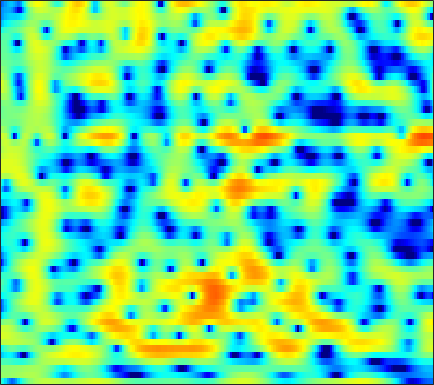

The file beside this chart, header and first rows:
-2.7004, -3.8229, -5.5695, -7.5525, -8.9618, -9.9468, -9.1945, -7.8613, -5.9204, -4.2023, -2.769, -1.8639, -0.86018, -0.057548, 0.4362, 0.97476, 1.3973, 1.6428, 1.8883, 2.0604, 2.1608, 2.1933, 2.1899, 2.1384
0.7309, 0.7104, 0.6797, 0.6606, 0.6639, 0.7014, 0.7801, 0.8648, 1.005, 1.161, 1.318, 1.424, 1.538, 1.607, 1.622, 1.583, 1.466, 1.32, 1.04, 0.652, 0.1417, -0.3297, -1.085, -1.998
0.2922, 0.3584, 0.425, 0.4768, 0.5115, 0.5576, 0.6122, 0.6597, 0.7324, 0.8164, 0.9091, 0.9813, 1.075, 1.155, 1.199, 1.225, 1.2, 1.138, 0.9898, 0.7542, 0.4191, 0.09439, -0.439, -1.092
-1.928, -1.983, -2.081, -2.21, -2.338, -2.545, -2.78, -2.955, -3.143, -3.218, -3.116, -2.905, -2.455, -1.871, -1.388, -0.7386, -0.1285, 0.2858, 0.7638, 1.153, 1.452, 1.621, 1.783, 1.886
-6.659, -5.896, -5.111, -4.7, -4.671, -5.046, -5.985, -7.156, -9.646, -14.1, -24.26, -20.34, -11.8, -7.445, -5.241, -3.083, -1.496, -0.5642, 0.4152, 1.174, 1.762, 2.118, 2.512, 2.844
-4.351, -3.276, -2.155, -1.421, -1.107, -0.9643, -1.097, -1.337, -1.753, -2.151, -2.355, -2.3, -1.919, -1.321, -0.832, -0.2404, 0.2031, 0.4292, 0.5863, 0.6082, 0.5215, 0.4298, 0.3395, 0.378
1.989, 2.062, 2.168, 2.251, 2.28, 2.259, 2.179, 2.09, 1.95, 1.79, 1.629, 1.509, 1.349, 1.156, 0.9694, 0.6339, 0.1434, -0.3648, -1.311, -2.665, -4.598, -6.613, -10.5, -15.71
2.976, 2.92, 2.824, 2.694, 2.566, 2.352, 2.091, 1.874, 1.572, 1.278, 1.013, 0.8412, 0.6448, 0.4629, 0.3145, 0.07501, -0.2553, -0.6084, -1.257, -2.112, -3.152, -4.008, -5.096, -5.854
2.518, 2.547, 2.496, 2.317, 2.082, 1.62, 0.9789, 0.3683, -0.5861, -1.599, -2.438, -2.778, -2.684, -2.075, -1.451, -0.6249, 0.04876, 0.4257, 0.7394, 0.8481, 0.7844, 0.649, 0.3813, 0.0427
-0.5933, -0.1117, 0.3337, 0.5211, 0.4655, 0.1146, -0.6332, -1.535, -3.343, -6.222, -11.17, -17.02, -12.94, -6.914, -4.097, -1.535, 0.1838, 1.108, 2.002, 2.572, 2.856, 2.912, 2.833, 2.6
-6.183, -4.996, -3.691, -2.682, -2.128, -1.647, -1.432, -1.411, -1.534, -1.759, -1.912, -1.871, -1.508, -0.8537, -0.251, 0.5586, 1.274, 1.706, 2.125, 2.36, 2.422, 2.365, 2.169, 1.855
-10.57, -8.61, -6.389, -4.57, -3.433, -2.194, -1.237, -0.6517, -0.01613, 0.5065, 0.9533, 1.254, 1.619, 1.963, 2.191, 2.424, 2.562, 2.582, 2.454, 2.153, 1.698, 1.264, 0.572, -0.2131
-10.38, -8.229, -5.95, -4.157, -3.059, -1.806, -0.7538, -0.06541, 0.7323, 1.442, 2.071, 2.488, 2.952, 3.302, 3.479, 3.571, 3.491, 3.303, 2.851, 2.134, 1.103, 0.08844, -1.643, -3.923
-4.597, -4.192, -3.658, -3.16, -2.828, -2.415, -1.921, -1.468, -0.7341, 0.1335, 1.035, 1.693, 2.485, 3.109, 3.45, 3.718, 3.741, 3.592, 3.189, 2.506, 1.485, 0.4889, -1.153, -3.183
-2.155, -2.514, -3.185, -4.103, -5.029, -6.632, -8.363, -8.932, -7.518, -4.818, -2.285, -0.7248, 0.9313, 2.143, 2.801, 3.396, 3.672, 3.683, 3.475, 3.035, 2.41, 1.838, 0.9794, 0.08811
-1.596, -2.013, -2.733, -3.779, -4.82, -6.649, -8.832, -9.755, -8.204, -5.111, -2.368, -0.7056, 0.9991, 2.224, 2.872, 3.401, 3.615, 3.588, 3.297, 2.776, 2.104, 1.516, 0.6866, -0.09755
-2.911, -2.768, -2.533, -2.333, -2.196, -1.971, -1.637, -1.27, -0.5652, 0.3162, 1.259, 1.943, 2.743, 3.341, 3.635, 3.774, 3.617, 3.306, 2.613, 1.577, 0.1604, -1.119, -3.058, -4.992
-8.262, -6.804, -4.993, -3.393, -2.385, -1.218, -0.1914, 0.4915, 1.323, 2.066, 2.732, 3.154, 3.604, 3.897, 3.989, 3.928, 3.599, 3.147, 2.259, 0.932, -0.9506, -2.804, -6.204, -11.34
-13.72, -10.54, -7.411, -5.075, -3.65, -2.118, -0.9044, -0.1406, 0.7145, 1.422, 2.027, 2.414, 2.84, 3.155, 3.303, 3.373, 3.272, 3.051, 2.55, 1.822, 0.8576, -0.01791, -1.258, -2.438
-9.422, -8.068, -6.336, -4.826, -3.889, -2.849, -2.063, -1.613, -1.148, -0.7518, -0.375, -0.047, 0.4654, 1.04, 1.483, 2.008, 2.417, 2.626, 2.737, 2.68, 2.449, 2.168, 1.716, 1.18
-6.538, -5.668, -4.683, -3.904, -3.496, -3.218, -3.253, -3.51, -4.156, -5.048, -5.849, -5.949, -5.005, -3.251, -1.849, -0.1844, 1.131, 1.902, 2.661, 3.121, 3.34, 3.377, 3.246, 2.965
-4.525, -3.975, -3.407, -3.057, -2.934, -3.06, -3.564, -4.273, -5.839, -8.536, -13.27, -17.88, -12.5, -6.793, -3.984, -1.302, 0.6147, 1.665, 2.693, 3.351, 3.708, 3.809, 3.731, 3.454
-4.097, -3.676, -3.188, -2.836, -2.664, -2.559, -2.638, -2.805, -3.139, -3.501, -3.67, -3.526, -2.851, -1.739, -0.7701, 0.4771, 1.585, 2.269, 2.953, 3.392, 3.574, 3.529, 3.266, 2.748
-5.253, -4.81, -4.232, -3.648, -3.254, -2.765, -2.333, -2.044, -1.682, -1.313, -0.9068, -0.537, 0.03535, 0.678, 1.183, 1.868, 2.467, 2.851, 3.232, 3.422, 3.393, 3.211, 2.727, 1.935
-8.26, -7.78, -6.948, -5.93, -5.152, -4.194, -3.321, -2.74, -2.051, -1.423, -0.8308, -0.3776, 0.238, 0.8866, 1.369, 2.009, 2.582, 2.947, 3.319, 3.513, 3.499, 3.347, 2.903, 2.178
-16.73, -15.77, -12.62, -9.805, -8.105, -6.358, -5.107, -4.411, -3.74, -3.256, -2.802, -2.437, -1.806, -0.9838, -0.2633, 0.7024, 1.648, 2.268, 2.936, 3.403, 3.644, 3.673, 3.51, 3.125
-16.02, -15.2, -12.39, -9.733, -8.22, -6.767, -5.919, -5.655, -5.769, -6.433, -7.527, -8.29, -8.159, -6.275, -4.373, -1.983, -0.04582, 1.119, 2.314, 3.148, 3.678, 3.879, 3.948, 3.793
-6.801, -6.753, -6.352, -5.802, -5.339, -4.856, -4.622, -4.716, -5.326, -6.712, -9.268, -12.11, -13.9, -9.154, -5.773, -2.499, -0.1575, 1.128, 2.408, 3.271, 3.785, 3.985, 4.009, 3.798
-4.3, -4.587, -4.691, -4.448, -4.049, -3.389, -2.783, -2.424, -2.17, -2.107, -2.139, -2.099, -1.751, -1.041, -0.3086, 0.7263, 1.682, 2.289, 2.919, 3.35, 3.537, 3.554, 3.34, 2.874
-5.74, -7.962, -10.5, -9.194, -6.816, -3.995, -1.93, -0.7967, 0.2973, 1.036, 1.52, 1.76, 1.983, 2.143, 2.202, 2.277, 2.264, 2.265, 2.229, 2.188, 2.135, 2.043, 1.801, 1.347
-2.961, -4.881, -6.868, -5.921, -3.968, -1.472, 0.4449, 1.504, 2.523, 3.138, 3.422, 3.449, 3.235, 2.765, 2.242, 1.318, 0.234, -0.6256, -1.554, -1.989, -1.806, -1.498, -1.031, -0.7913
2.027, 1.714, 1.477, 1.591, 1.853, 2.364, 2.887, 3.224, 3.518, 3.604, 3.433, 3.122, 2.433, 1.356, 0.2618, -1.757, -4.637, -7.82, -14.78, -18.69, -11.05, -7.964, -5.591, -4.332
3.278, 3.224, 3.196, 3.215, 3.256, 3.32, 3.36, 3.348, 3.231, 2.983, 2.56, 2.098, 1.289, 0.199, -0.7958, -2.434, -4.367, -5.922, -7.738, -8.537, -8.102, -7.437, -6.676, -6.29
3.063, 3.126, 3.22, 3.268, 3.289, 3.269, 3.187, 3.072, 2.843, 2.501, 2.042, 1.614, 0.9286, 0.1248, -0.537, -1.476, -2.414, -3.09, -3.848, -4.424, -4.825, -5.057, -5.412, -5.875
2.225, 2.483, 2.735, 2.907, 2.968, 2.977, 2.898, 2.785, 2.563, 2.237, 1.81, 1.428, 0.8246, 0.1614, -0.38, -1.059, -1.69, -2.082, -2.511, -2.833, -3.109, -3.33, -3.662, -4.136
1.26, 1.83, 2.299, 2.536, 2.581, 2.547, 2.458, 2.38, 2.238, 2.04, 1.709, 1.331, 0.6487, -0.241, -1.001, -1.984, -2.707, -2.905, -2.785, -2.382, -1.972, -1.758, -1.655, -1.803
1.678, 2.271, 2.539, 2.244, 1.798, 1.084, 0.6269, 0.6402, 1.069, 1.606, 1.87, 1.753, 1.067, -0.4117, -2.145, -5.826, -10.81, -10.75, -5.863, -2.511, -0.5081, 0.3948, 0.9747, 1.03
2.734, 2.727, 2.13, 0.6403, -1.304, -5.863, -15.47, -11.42, -4.017, -0.5199, 1.294, 1.951, 2.057, 1.398, 0.4585, -1.249, -2.61, -2.533, -1.101, 0.6539, 1.924, 2.526, 2.813, 2.564
1.131, 0.9987, 0.4492, -0.4785, -1.412, -2.754, -3.566, -3.378, -2.235, -0.8103, 0.3276, 0.9403, 1.419, 1.589, 1.555, 1.451, 1.378, 1.389, 1.548, 1.736, 1.858, 1.823, 1.566, 0.9822
-0.1524, -0.08109, -0.1544, -0.321, -0.4675, -0.6347, -0.6804, -0.5932, -0.316, 0.077, 0.5087, 0.8052, 1.145, 1.401, 1.524, 1.647, 1.701, 1.692, 1.655, 1.528, 1.309, 1.041, 0.5518, -0.1187
-0.756, -0.5523, -0.348, -0.2409, -0.1993, -0.1592, -0.1001, -0.0313, 0.1206, 0.3167, 0.5787, 0.784, 1.076, 1.339, 1.518, 1.693, 1.792, 1.819, 1.744, 1.555, 1.241, 0.9161, 0.3482, -0.3554
-0.9486, -0.6377, -0.3561, -0.2404, -0.2418, -0.3104, -0.4056, -0.4577, -0.4615, -0.3287, -0.06686, 0.2194, 0.6566, 1.119, 1.45, 1.808, 2.062, 2.168, 2.164, 2.006, 1.675, 1.327, 0.7263, -0.03531
-0.4984, -0.1198, 0.03659, -0.1063, -0.3879, -0.9645, -1.694, -2.245, -2.814, -2.916, -2.449, -1.768, -0.6691, 0.4564, 1.194, 2.02, 2.596, 2.845, 2.979, 2.858, 2.506, 2.097, 1.398, 0.544
0.9956, 1.169, 0.973, 0.3224, -0.4678, -1.979, -4.115, -6.279, -10.17, -13.66, -10.15, -6.658, -3.087, -0.5337, 0.9263, 2.37, 3.316, 3.731, 3.93, 3.735, 3.185, 2.558, 1.473, 0.2442
2.661, 2.428, 1.785, 0.675, -0.4859, -2.42, -4.771, -6.731, -9.201, -10.24, -8.454, -6.091, -2.969, -0.3643, 1.205, 2.763, 3.803, 4.254, 4.379, 3.991, 3.044, 1.935, -0.158, -3.115
3.059, 2.597, 1.621, 0.1731, -1.253, -3.704, -6.881, -9.698, -12.58, -11.2, -7.651, -5.207, -2.366, -0.06085, 1.316, 2.74, 3.675, 4.065, 4.172, 3.792, 2.88, 1.795, -0.2375, -3.07
1.86, 1.431, 0.5421, -0.7021, -1.907, -3.985, -6.651, -8.982, -11.24, -9.866, -6.702, -4.542, -2.161, -0.2962, 0.8296, 1.978, 2.746, 3.08, 3.241, 3.065, 2.579, 2.042, 1.131, 0.1506
0.4646, 0.2201, -0.2449, -0.8749, -1.448, -2.259, -3.025, -3.448, -3.657, -3.373, -2.634, -1.908, -0.861, 0.1497, 0.814, 1.542, 2.071, 2.323, 2.458, 2.377, 2.102, 1.795, 1.277, 0.6811
-0.4002, -0.4616, -0.6139, -0.8662, -1.093, -1.379, -1.593, -1.657, -1.581, -1.304, -0.8428, -0.4107, 0.2214, 0.8606, 1.292, 1.782, 2.14, 2.31, 2.374, 2.264, 1.987, 1.671, 1.126, 0.4369
-0.8935, -0.8357, -0.9027, -1.122, -1.336, -1.639, -1.848, -1.889, -1.717, -1.264, -0.6111, -0.03452, 0.7353, 1.439, 1.898, 2.391, 2.715, 2.841, 2.853, 2.697, 2.36, 1.971, 1.284, 0.3822
-1.202, -1.058, -1.231, -1.75, -2.373, -3.47, -4.673, -5.316, -5.191, -3.888, -2.121, -0.8414, 0.6235, 1.768, 2.426, 3.031, 3.368, 3.462, 3.419, 3.197, 2.815, 2.442, 1.788, 0.9309
-1.392, -1.21, -1.374, -2.086, -3.095, -5.315, -9.402, -15.69, -18.97, -8.401, -3.705, -1.468, 0.6356, 2.032, 2.708, 3.226, 3.37, 3.275, 2.929, 2.427, 1.911, 1.6, 1.288, 1.023
-1.95, -1.626, -1.409, -1.553, -1.855, -2.532, -3.265, -3.59, -3.319, -2.214, -0.7279, 0.3391, 1.524, 2.313, 2.632, 2.689, 2.273, 1.635, 0.2978, -1.5, -3.299, -3.984, -3.261, -1.648
-3.995, -3.281, -2.585, -2.102, -1.848, -1.592, -1.352, -1.117, -0.6939, -0.1338, 0.511, 0.9976, 1.539, 1.886, 1.97, 1.741, 1.039, 0.1014, -1.837, -5.016, -10.45, -14.48, -8.887, -4.073
-7.139, -6.04, -4.99, -4.196, -3.772, -3.294, -2.889, -2.588, -2.121, -1.556, -0.9223, -0.4285, 0.1668, 0.6455, 0.8667, 0.9298, 0.7115, 0.3497, -0.3267, -1.135, -1.768, -1.933, -1.525, -0.6017
-8.667, -7.825, -6.92, -6.34, -6.092, -5.981, -6.009, -6.015, -5.77, -5.065, -3.935, -2.955, -1.661, -0.5662, 0.07549, 0.7094, 1.076, 1.217, 1.221, 1.135, 1.041, 1.013, 1.073, 1.277
-8.608, -8.128, -7.565, -7.346, -7.418, -8.093, -9.631, -11.55, -14.79, -13.36, -8.503, -5.603, -2.691, -0.6272, 0.5167, 1.601, 2.278, 2.567, 2.712, 2.652, 2.437, 2.23, 1.897, 1.572
-10.01, -9.129, -7.968, -7.018, -6.639, -6.635, -7.353, -8.301, -9.359, -8.194, -5.107, -2.825, -0.3202, 1.541, 2.574, 3.517, 4.046, 4.184, 4.105, 3.701, 3.01, 2.303, 1.151, -0.2238
